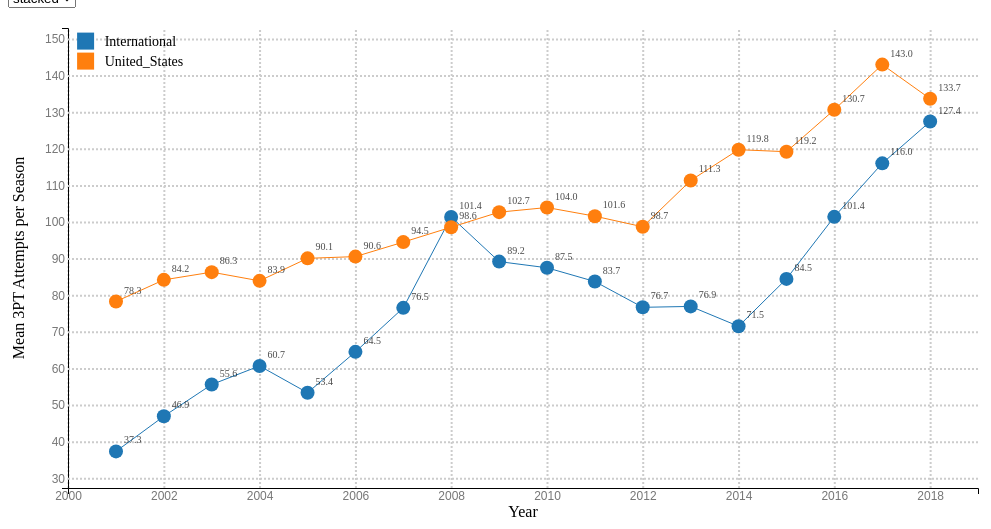
D3 v4 page, settled after 360 driven frames (6 s of simulated time); the page loaded 2 data file(s).






// Add a title. This could alternatively be done above in the html section
d3.select('#titleDiv')
  .append('h1')
  .attr('id', 'titleText')
  .text(' AVG 3PT Attempts in past 20 years by Nationality')




var radius = 7;

var transitionTime = 500;

var margin = {top: 20, right: 10, bottom: 40, left: 60};
// Then define width and height as the inner dimensions of the chart area.
var width = 980 - margin.left - margin.right,
    height = 520 - margin.top - margin.bottom;
// Lastly, define svg as a G element that translates the origin to the top-left corner of the chart area.
var svg = d3.select("body").append("svg")
    .attr("width", width + margin.left + margin.right)
    .attr("height", height + margin.top + margin.bottom)
  .append("g")
    .attr("transform", "translate(" + margin.left + "," + margin.top + ")");

var xScale = d3.scaleTime()
  .domain([new Date(2000, 0, 1), new Date(2019, 0, 1)])
  .range([0, width]);

var yScale = d3.scaleLinear()
  .range([height, 0])

var xAxis = d3.axisBottom(xScale)
  .tickSizeInner(-height);

var yAxis = d3.axisLeft(yScale).tickSizeInner(-width);
  // *14* add gridlines
  // .tickSize(-width);

// // Define xAxisGroup and yAxisGroup. Will call the appropriate axis within ready function
var xAxisGroup = svg.append("g")
    .attr("class", "x axis") //gives group the classes `x` and `axis`
    .attr("transform", "translate(0," + height + ")");

  // text label for the x axis
svg.append("text")             
    .attr("transform",
          "translate(" + (width/2) + " ," + 
                         (height+height/16) + ")")
    .style("text-anchor", "middle")
    .text("Year");

var yAxisGroup = svg.append("g")
    .attr("class", "y axis"); //gives group the classes `y` and `axis`


  // text label for the y axis
svg.append("text")
    .attr("transform", "rotate(-90)")
    .attr("y", 0 - margin.left)
    .attr("x",0 - (height / 2))
    .attr("dy", "1em")
    .style("text-anchor", "middle")
    .text("Mean 3PT Attempts per Season"); 





// define dataSwap function
function updateLegend(datasetGroup,ii,players,Top_Players) {
  if(ii == 1){

  }else{
    d3.selectAll('.players').remove()
    d3.selectAll('.legend').remove()
    d3.selectAll('.playerline').remove()
    d3.selectAll('.playersCircle').remove()
    d3.selectAll('.playersText').remove()
    d3.selectAll('.tooltip').remove()  
    d3.selectAll('.multiple').remove()  
    


  }


  // filter data to get new data subset based on year
  var thisDataGroup = players.filter(function(d) { return d.csv == datasetGroup});
  //console.log(thisDataGroup[0])

  // index to index Top player later
  var value = 0;

  var top_players_datagrp = Top_Players.filter(function(d) {
    if(datasetGroup == 'nationality'){
      value = 'birth_country';
      return d.choice == 'Nation_Volume'
    }else if(datasetGroup == 'height'){
      value = 'size';
      return d.choice == 'Height_Volume'
    }else{
      value = 'Pos';
      return d.choice == 'Position_Volume'
    }
  })
  
  // define scale domains using new data, pass newly defined scales into axes, call axes for each axis group
  

  yScale
    .domain([d3.min(thisDataGroup, function(d) { return d.mean_atmp; })-10,d3.max(thisDataGroup, function(d) { return d.mean_atmp; })+10]);

  xAxis.scale(xScale);

  yAxis.scale(yScale);

  xAxisGroup
    .call(xAxis);

  yAxisGroup
    .transition()
    .duration(transitionTime)
    .call(yAxis);

      //get diff fill color
  var cValue = function(d){return d['value'];},
    color = d3.scaleOrdinal(d3.schemeCategory10);

  // set the colour scale
  var mycolor = d3.scaleOrdinal(d3.schemeCategory10);


  // Define the line
  // 7. d3's line generator
  var valueline = d3.line()
      .x(function(d) { return xScale(d.year);  })
      .y(function(d) { return yScale(d.mean_atmp);  })

   // Nest the entries by series
  var dataNest = d3.nest()
      .key(function(d) {return d['value'];})
      .entries(thisDataGroup);

  //console.log(dataNest);



  dataNest.forEach(function(d,i) { 
          svg.append("path")
              .style('fill','none')
              .attr("class", "playerline")
              .style("stroke", function() { // Add the colours dynamically
                  return d.color = mycolor(d.key); })
              .attr("d", valueline(d.values));


          var legend = svg.selectAll(".legend")
              .data(mycolor.domain())
              .enter().append("g")
              .attr("class", "legend")
              .attr("transform", function(d, i) { return "translate(0," + i * 20 + ")"; });

          var legend_X = width/100;
          var legend_y = height/100;
          

          legend.append("rect")
              .attr('x',legend_X )
              .attr('y',legend_y)
              .attr("width", 17)
              .attr("height", 17)
              .style("fill", mycolor(d.key));

          legend.append("text")
              .attr("x", legend_X+width/33)
              .attr("y", legend_y + height/55)
              .attr("dy", ".35em")
              .style("text-anchor", "start")
              .style('font-size','14px')
              .text(d.key);
            });

// added tooltips
 var info = d3.select("body").append("div") 
    .attr("class", "tooltip")       
    .style("opacity", 0);

// vars needed for finding images
var player_name = 'James_Harden';
var img_path = '/Images/Player_Images/'+player_name+'.png';
var player_age = 22;
var player_3pt_attempt = 800;
var player_3pt_perc = 0.42;




  
var players = svg.selectAll('.players')
  .data(thisDataGroup).enter().append('g')
  .attr('class', 'players')
  // *13* fix x axis format
  // .attr('transform', function(d) { return 'translate(' + xScale(d.month) + ',' + yScale(d.count) + ')'})
  .attr('transform', function(d) { return 'translate(' + xScale(d.year) + ',' + yScale(d.mean_atmp) + ')'})
  .on('mouseenter', function(d) {
  // define hover events
    // d3.select(this)
    //   .select('text')
    //   .transition()
    //   .duration(0)
    //   .style('opacity', 1)
    
    d3.selectAll('circle')
      .style('opacity', 0.5)

    d3.select(this)
      .select('circle')
      .transition()
      .ease(d3.easeElastic)
      .duration(transitionTime)
      .attr('r', radius*2)
      .style('opacity', 1)

    info.transition()   
        .duration(200)   
        .style("opacity", .9)
         ;
    info.html("3PT shots attempted: " + d3.format(".1f")(d.three_atmp) +
                "<br><br>3PT shots made: " + d3.format(".1f")(d.three_made) +
                "<br><br>3PT shots %: " + d3.format(".1%")(d.perc_made)+
                "<br><br>Avg shots attempted: " + d3.format(".1f")(d.mean_atmp) +
                "<br><br>Number in group: " + d3.format(".1f")(d.num)) 
        .style("left", (d3.event.pageX) + "px")   
        .style("top", (d3.event.pageY - 28) + "px");

    var tmp_ye = +d.year;
    var tmp_value = d['value'];

    var tmp_data = top_players_datagrp.filter(function(d) { return d[value] == tmp_value})
    tmp_data = tmp_data.filter(function(d){return +d.year == tmp_ye})[0];


    name_splits = tmp_data['Player'].split(' ');
    player_name = name_splits[0]+'_'+name_splits[1];
    img_path = '/Images/Player_Images/'+player_name+'.png';
    player_age = tmp_data['Age'];
    player_3pt_attempt = tmp_data['attempt_3P'];
    player_3pt_perc = tmp_data['percent_3P'];



    })
  .on('mouseleave', function(d) {
  // // define mouseleave events
  //   d3.select(this)
  //     .select('text')
  //     .transition()
  //     .style('opacity', 0)

    d3.select(this)
      .select('circle')
      .transition()
      .ease(d3.easeElastic)
      .duration(transitionTime)
      .attr('r', radius)

    d3.selectAll('circle')
      .style('opacity', 1)

    info.transition()    
    .duration(500)    
    .style("opacity", 0); 
  })
  .on('click', function(d){
    info.transition()
    .duration(500)
    .style("opacity", .9);
    info.html("<span style='color:black'><h1>Best Shooter</h1><img src="+ 
      img_path+" width='150' height='150'><p>Name: "+
      player_name +"<br> Age: "+player_age+" <br> 3pt Attempts: "+
      player_3pt_attempt+" <br> 3pt perc: "+player_3pt_perc+"</p></span>")
        .style("left", (d3.event.pageX) + "px")   
        .style("top", (d3.event.pageY - 28) + "px");


  });

players.append('circle')
  .attr('class', 'playersCircle')
  // *15* lime green circle fill (This is to show that can also be added using D3)
  .style('fill', function(d){return color(cValue(d));})
  .attr('r', radius);

var round_number = d3.format(".1f");

players.append('text')
  .attr('class', 'playersText')
  .attr('dx', 8)
  .attr('dy', -8)
  .text(function(d) { return round_number(d.mean_atmp);})
  .style('font-size','10px')
  .style('opacity',0.7);



  // update title
  d3.select('#titleText')
    .text(' AVG 3PT Attempts in past 20 years by '+ datasetGroup)

  //remove old elements

  

}


function updateLegend2(datasetGroup,ii,players,Top_Players) {
  if(ii == 1){

  }else{

    d3.selectAll('.players').remove()
    d3.selectAll('.legend').remove()
    d3.selectAll('.playerline').remove()
    d3.selectAll('.playersCircle').remove()
    d3.selectAll('.playersText').remove()
    d3.selectAll('.tooltip').remove()  
    d3.selectAll('.y.axis .tick').remove()  
    d3.selectAll('.multiple').remove()  
    

  }


  // filter data to get new data subset based on year
  var thisDataGroup = players.filter(function(d) { return d.csv == datasetGroup});
  //console.log(thisDataGroup[0])

  // index to index Top player later
  var value = 0;

  var top_players_datagrp = Top_Players.filter(function(d) {
    if(datasetGroup == 'nationality'){
      value = 'birth_country';
      return d.choice == 'Nation_Volume'
    }else if(datasetGroup == 'height'){
      value = 'size';
      return d.choice == 'Height_Volume'
    }else{
      value = 'Pos';
      return d.choice == 'Position_Volume'
    }
  })
  
  // define scale domains using new data, pass newly defined scales into axes, call axes for each axis group


       // Nest the entries by series
  var dataNest = d3.nest()
      .key(function(d) {return d['value'];})
      .entries(thisDataGroup);


  var level_ls = dataNest.map(function(d) { return d.key; });


    var y0 = d3.scaleBand()
      .domain(level_ls)
      .rangeRound([0, height], .15, 0);

    var yScale = d3.scaleLinear()
        .range([y0.bandwidth(), 0]);

    yScale
      .domain([d3.min(thisDataGroup, function(d) { return d.mean_atmp; })-10,d3.max(thisDataGroup, function(d) { return d.mean_atmp; })+10]);

    xAxis.scale(xScale);

    yAxis.scale(yScale);

    xAxisGroup
      .call(xAxis);

    yAxisGroup
      .transition()
      .duration(transitionTime)
      .call(yAxis);

        //get diff fill color
    var cValue = function(d){return d['value'];},
      color = d3.scaleOrdinal(d3.schemeCategory10);

    // set the colour scale
    var mycolor = d3.scaleOrdinal(d3.schemeCategory10);


    var multiple = svg.selectAll(".multiple")
    .data(y0.domain().map(function(d) { return {name: d}; }))
    .enter().append("g")
      .attr("class", function(d,i){return "multiple "+"multiple"+i})
      .attr("transform", function(d) { return "translate(0," + y0(d.name) + ")"; });

    multiple.append("g")
        .attr("class", "y axis inside")
        .call(yAxis.tickSize(-width));

    multiple.append("text")
    .attr("class", "title")
    .attr("transform", "translate(" + (width - 6) + "," + (y0.bandwidth() - 6) + ")")
    .style("text-anchor", "end")
    .text(function(d) { return d.name.replace(/-/g, " "); });

    // Define the line
    // 7. d3's line generator
    var valueline = d3.line()
        .x(function(d) { return xScale(d.year);  })
        .y(function(d) { return yScale(d.mean_atmp);  })





    



    dataNest.forEach(function(d,i) {

            svg.select('.multiple'+i).append("path")
                .style('fill','none')
                .attr("class", "playerline")
                .style("stroke", function() { // Add the colours dynamically
                    return d.color = mycolor(d.key); })
                .attr("d", valueline(d.values))
              

            var legend = svg.selectAll(".legend")
                .data(mycolor.domain())
                .enter().append("g")
                .attr("class", "legend")
                .attr("transform", function(d, i) { return "translate(0," + i * 20 + ")"; });

            var legend_X = width/100;
            var legend_y = height/100;
            

            legend.append("rect")
                .attr('x',legend_X )
                .attr('y',legend_y)
                .attr("width", 17)
                .attr("height", 17)
                .style("fill", mycolor(d.key));

            legend.append("text")
                .attr("x", legend_X+width/33)
                .attr("y", legend_y + height/55)
                .attr("dy", ".35em")
                .style("text-anchor", "start")
                .style('font-size','14px')
                .text(d.key);
              });

  // added tooltips
   var info = d3.select("body").append("div") 
      .attr("class", "tooltip")       
      .style("opacity", 0);

  // vars needed for finding images
  var player_name = 'James_Harden';
  var img_path = '/Images/Player_Images/'+player_name+'.png';
  var player_age = 22;
  var player_3pt_attempt = 800;
  var player_3pt_perc = 0.42;




 dataNest.forEach(function(d,i) { 

  //console.log(thisDataGroup)

    var this_key = d.key
    var tmp_data = thisDataGroup.filter(function(d){
        return d['value'] == this_key;
      })



    var players = d3.select('.multiple'+i).selectAll('.players'+i)
      .data(tmp_data).enter().append('g')
      .attr('class', 'players'+i)
      // *13* fix x axis format
      // .attr('transform', function(d) { return 'translate(' + xScale(d.month) + ',' + yScale(d.count) + ')'})
      .attr('transform', function(d) { return 'translate(' + xScale(d.year) + ',' + yScale(d.mean_atmp) + ')'})
      .on('mouseenter', function(d) {
      // define hover events
        // d3.select(this)
        //   .select('text')
        //   .transition()
        //   .duration(0)
        //   .style('opacity', 1)
        
        d3.selectAll('circle')
          .style('opacity', 0.5)

        d3.select(this)
          .select('circle')
          .transition()
          .ease(d3.easeElastic)
          .duration(transitionTime)
          .attr('r', radius*2)
          .style('opacity', 1)

        info.transition()   
            .duration(200)   
            .style("opacity", .9)
             ;
        info.html("3PT shots attempted: " + d3.format(".1f")(d.three_atmp) +
                    "<br><br>3PT shots made: " + d3.format(".1f")(d.three_made) +
                    "<br><br>3PT shots %: " + d3.format(".1%")(d.perc_made)+
                    "<br><br>Avg shots attempted: " + d3.format(".1f")(d.mean_atmp) +
                    "<br><br>Number in group: " + d3.format(".1f")(d.num)) 
            .style("left", (d3.event.pageX) + "px")   
            .style("top", (d3.event.pageY - 28) + "px");

        var tmp_ye = +d.year;
        var tmp_value = d['value'];

        var tmp_data = top_players_datagrp.filter(function(d) { return d[value] == tmp_value})
        tmp_data = tmp_data.filter(function(d){return +d.year == tmp_ye})[0];


        name_splits = tmp_data['Player'].split(' ');
        player_name = name_splits[0]+'_'+name_splits[1];
        img_path = '/Images/Player_Images/'+player_name+'.png';
        player_age = tmp_data['Age'];
        player_3pt_attempt = tmp_data['attempt_3P'];
        player_3pt_perc = tmp_data['percent_3P'];



      })
    .on('mouseleave', function(d) {
    // // define mouseleave events
    //   d3.select(this)
    //     .select('text')
    //     .transition()
    //     .style('opacity', 0)

      d3.select(this)
        .select('circle')
        .transition()
        .ease(d3.easeElastic)
        .duration(transitionTime)
        .attr('r', radius)

      d3.selectAll('circle')
        .style('opacity', 1)

      info.transition()    
      .duration(500)    
      .style("opacity", 0); 
    })
    .on('click', function(d){
      info.transition()
      .duration(500)
      .style("opacity", .9);
      info.html("<span style='color:black'><h1>Best Shooter</h1><img src="+ 
        img_path+" width='150' height='150'><p>Name: "+
        player_name +"<br> Age: "+player_age+" <br> 3pt Attempts: "+
        player_3pt_attempt+" <br> 3pt perc: "+player_3pt_perc+"</p></span>")
          .style("left", (d3.event.pageX) + "px")   
          .style("top", (d3.event.pageY - 28) + "px");


    });

  players.append('circle')
    .attr('class', 'playersCircle')
    // *15* lime green circle fill (This is to show that can also be added using D3)
    .style('fill', function(d){return color(cValue(d));})
    .attr('r', radius);


  var round_number = d3.format(".1f");

  players.append('text')
    .attr('class', 'playersText')
    .attr('dx', 8)
    .attr('dy', -8)
    .text(function(d) { return round_number(d.mean_atmp);})
    .style('font-size','10px')
    .style('opacity',0.7);



  });



  // update title
  d3.select('#titleText')
    .text(' AVG 3PT Attempts in past 20 years by '+ datasetGroup)

  //remove old elements

  

}



//////-----READ IN DATA----/////////
d3.queue()
.defer(d3.csv, "Final_Data/All_Year.csv")
.defer(d3.csv, "/Final_Data/Top_Players.csv")
.await(function(error, players, top_players) {
    if (error) {
        console.error('Oh dear, something went wrong: ' + error);
    }
    else {
        var parser = d3.timeParse('%Y');

        // format data 
        players.forEach(function(d) {
            d.year = parser(d.year);
            d.mean_atmp = +d.mean_atmp;
            d.num = +d.num;

        })

        top_players.forEach(function(d) {
            d.year = parser(d.year);
        });


      updateLegend('nationality',1,players,top_players);

        var nest = d3.nest()
        .key(function(d){
          return d.csv;
        })
        // .key(function(d){
        //   return d['value'];
        // })
        .entries(players)
        //console.log(nest[0])
          // create buttons
      var buttons = d3.select("#buttonsDiv")


      // var image = svg.append('image').attr("xlink:href", '/Images/Player_Images/James_Harden.png')
      //     .attr("width", 50)
      //     .attr("height", 50)
      //     .attr("x", 30)
      //     .attr("y", 10);

      buttons.append("select")
        .selectAll("option")
            .data(nest)
            .enter()
            .append("option")
            .attr("value", function(d){
                return d.key;
            })
            .text(function(d){
                return d.key;
            })
      buttons.on('change', function() {
          var newData = d3.select(this)
          .select('select')
          .property('value');
          // console.log(newData)
          updateLegend(newData,2,players,top_players);
        });

      var second_button = d3.select('#second_buttonsDiv')

      var second_button_choices = ['stacked','facet']

      second_button.append("select")
        .selectAll("option")
            .data(second_button_choices)
            .enter()
            .append("option")
            .attr("value", function(d){
                return d;
            })
            .text(function(d){
                return d;
            })
      
      second_button.on('change', function() {
          var newData = d3.select(this)
          .select('select')
          .property('value');
          // console.log(newData)
          if(newData == 'stacked'){
            var first_button = d3.select('#buttonsDiv')
                                .select('select').property('value')
            updateLegend(first_button,2,players,top_players);
          }else{   
            var first_button = d3.select('#buttonsDiv')
                                .select('select').property('value')

            updateLegend2(first_button,2,players,top_players);

          }
        });
    }

});




### data: Final_Data/Top_Players.csv
Player, Pos, Age, made_3P, attempt_3P, percent_3P, year, Height, birth_country, size, choice
Raef LaFrentz, C, 24, 51, 139, 0.367, 2001, 611, United States, six_feet_ten_and_eleven, Position_Volume
Antoine Walker, PF, 24, 221, 603, 0.367, 2001, 64, United States, six_feet_four_to_six, Position_Volume
Tim Hardaway, PG, 34, 189, 517, 0.366, 2001, 60, United States, six_feet_and_under, Position_Volume
Vince Carter, SF, 24, 162, 397, 0.408, 2001, 66, United States, six_feet_four_to_six, Position_Volume
Ray Allen, SG, 25, 202, 467, 0.433, 2001, 65, United States, six_feet_four_to_six, Position_Volume
Dirk Nowitzki, C, 23, 139, 350, 0.397, 2002, 70, International, seven_feet_and_above, Position_Volume
Antoine Walker, PF, 25, 222, 645, 0.344, 2002, 64, United States, six_feet_four_to_six, Position_Volume
Baron Davis, PG, 22, 170, 478, 0.356, 2002, 63, United States, six_feet_one_to_three, Position_Volume
Latrell Sprewell, SF, 31, 145, 403, 0.36, 2002, 65, United States, six_feet_four_to_six, Position_Volume
Ray Allen, SG, 26, 229, 528, 0.434, 2002, 65, United States, six_feet_four_to_six, Position_Volume
Raef LaFrentz, C, 26, 47, 116, 0.405, 2003, 611, United States, six_feet_ten_and_eleven, Position_Volume
Antoine Walker, PF, 26, 188, 582, 0.323, 2003, 64, United States, six_feet_four_to_six, Position_Volume
Jason Terry, PG, 25, 160, 431, 0.371, 2003, 62, United States, six_feet_one_to_three, Position_Volume
Peja Stojakovic, SF, 25, 155, 406, 0.382, 2003, 69, International, six_feet_seven_to_nine, Position_Volume
Ray Allen, SG, 27, 201, 533, 0.377, 2003, 65, United States, six_feet_four_to_six, Position_Volume
Dirk Nowitzki, C, 25, 99, 290, 0.341, 2004, 70, International, seven_feet_and_above, Position_Volume
Vladimir Radmanovic, PF, 23, 140, 377, 0.371, 2004, 610, International, six_feet_ten_and_eleven, Position_Volume
Baron Davis, PG, 24, 187, 582, 0.321, 2004, 63, United States, six_feet_one_to_three, Position_Volume
Peja Stojakovic, SF, 26, 240, 554, 0.433, 2004, 69, International, six_feet_seven_to_nine, Position_Volume
Eddie Jones, SG, 32, 177, 479, 0.37, 2004, 66, United States, six_feet_four_to_six, Position_Volume
Brian Cook, C, 24, 78, 199, 0.392, 2005, 69, United States, six_feet_seven_to_nine, Position_Volume
Donyell Marshall, PF, 31, 151, 363, 0.416, 2005, 69, United States, six_feet_seven_to_nine, Position_Volume
Damon Jones, PG, 28, 225, 521, 0.432, 2005, 63, United States, six_feet_one_to_three, Position_Volume
Kyle Korver, SF, 23, 226, 558, 0.405, 2005, 67, United States, six_feet_seven_to_nine, Position_Volume
Quentin Richardson, SG, 24, 226, 631, 0.358, 2005, 66, United States, six_feet_four_to_six, Position_Volume
Brad Miller, C, 29, 34, 88, 0.386, 2006, 611, United States, six_feet_ten_and_eleven, Position_Volume
Rasheed Wallace, PF, 31, 155, 434, 0.357, 2006, 610, United States, six_feet_ten_and_eleven, Position_Volume
Gilbert Arenas, PG, 24, 199, 540, 0.369, 2006, 63, United States, six_feet_one_to_three, Position_Volume
Kyle Korver, SF, 24, 184, 438, 0.42, 2006, 67, United States, six_feet_seven_to_nine, Position_Volume
Ray Allen, SG, 30, 269, 653, 0.412, 2006, 65, United States, six_feet_four_to_six, Position_Volume
Mehmet Okur, C, 27, 129, 336, 0.384, 2007, 611, International, six_feet_ten_and_eleven, Position_Volume
Antawn Jamison, PF, 30, 138, 379, 0.364, 2007, 68, United States, six_feet_seven_to_nine, Position_Volume
Gilbert Arenas, PG, 25, 205, 584, 0.351, 2007, 63, United States, six_feet_one_to_three, Position_Volume
Shane Battier, SF, 28, 157, 373, 0.421, 2007, 68, United States, six_feet_seven_to_nine, Position_Volume
Raja Bell, SG, 30, 205, 496, 0.413, 2007, 65, International, six_feet_four_to_six, Position_Volume
Al Harrington, C, 27, 153, 408, 0.375, 2008, 69, United States, six_feet_seven_to_nine, Position_Volume
Rashard Lewis, PF, 28, 226, 553, 0.409, 2008, 69, United States, six_feet_seven_to_nine, Position_Volume
Steve Nash, PG, 33, 179, 381, 0.47, 2008, 63, International, six_feet_one_to_three, Position_Volume
Jason Richardson, SF, 27, 243, 599, 0.406, 2008, 66, United States, six_feet_four_to_six, Position_Volume
Ray Allen, SG, 32, 180, 452, 0.398, 2008, 65, United States, six_feet_four_to_six, Position_Volume
Rasheed Wallace, C, 34, 113, 319, 0.354, 2009, 610, United States, six_feet_ten_and_eleven, Position_Volume
Rashard Lewis, PF, 29, 220, 554, 0.397, 2009, 69, United States, six_feet_seven_to_nine, Position_Volume
Mo Williams, PG, 26, 183, 420, 0.436, 2009, 61, United States, six_feet_one_to_three, Position_Volume
Danny Granger, SF, 25, 182, 450, 0.404, 2009, 69, United States, six_feet_seven_to_nine, Position_Volume
Ray Allen, SG, 33, 199, 486, 0.409, 2009, 65, United States, six_feet_four_to_six, Position_Volume
Channing Frye, C, 26, 172, 392, 0.439, 2010, 611, United States, six_feet_ten_and_eleven, Position_Volume
Rashard Lewis, PF, 30, 168, 423, 0.397, 2010, 69, United States, six_feet_seven_to_nine, Position_Volume
Aaron Brooks, PG, 25, 209, 525, 0.398, 2010, 60, United States, six_feet_and_under, Position_Volume
Danilo Gallinari, SF, 21, 186, 488, 0.381, 2010, 610, International, six_feet_ten_and_eleven, Position_Volume
Jamal Crawford, SG, 29, 163, 427, 0.382, 2010, 65, United States, six_feet_four_to_six, Position_Volume
Andrea Bargnani, C, 25, 77, 223, 0.345, 2011, 70, International, seven_feet_and_above, Position_Volume
Channing Frye, PF, 27, 171, 439, 0.39, 2011, 611, United States, six_feet_ten_and_eleven, Position_Volume
Mike Bibby, PG, 32, 153, 348, 0.44, 2011, 61, United States, six_feet_one_to_three, Position_Volume
Dorell Wright, SF, 25, 194, 516, 0.376, 2011, 69, United States, six_feet_seven_to_nine, Position_Volume
Jason Richardson, SG, 30, 189, 479, 0.395, 2011, 66, United States, six_feet_four_to_six, Position_Volume
Andrea Bargnani, C, 26, 34, 115, 0.296, 2012, 70, International, seven_feet_and_above, Position_Volume
Ryan Anderson, PF, 23, 166, 422, 0.393, 2012, 610, United States, six_feet_ten_and_eleven, Position_Volume
Brandon Jennings, PG, 22, 129, 388, 0.332, 2012, 61, United States, six_feet_one_to_three, Position_Volume
… [head cut at 6 KiB]
### data: Final_Data/All_Year.csv
value, year, num, three_atmp, three_made, perc_made, mean_atmp, csv
International, 2001, 47, 1755, 676, 0.3852, 37.34, nationality
United_States, 2001, 394, 30842, 10848, 0.3517, 78.28, nationality
International, 2002, 53, 2488, 913, 0.367, 46.94, nationality
United_States, 2002, 387, 32586, 11489, 0.3526, 84.2, nationality
International, 2003, 66, 3670, 1296, 0.3531, 55.61, nationality
United_States, 2003, 362, 31242, 10904, 0.349, 86.3, nationality
International, 2004, 69, 4187, 1506, 0.3597, 60.68, nationality
United_States, 2004, 373, 31305, 10815, 0.3455, 83.93, nationality
International, 2005, 83, 4429, 1607, 0.3628, 53.36, nationality
United_States, 2005, 381, 34319, 12170, 0.3546, 90.08, nationality
International, 2006, 83, 5356, 1987, 0.371, 64.53, nationality
United_States, 2006, 375, 33957, 12099, 0.3563, 90.55, nationality
International, 2007, 86, 6583, 2498, 0.3795, 76.55, nationality
United_States, 2007, 373, 35252, 12474, 0.3539, 94.51, nationality
International, 2008, 81, 8212, 3142, 0.3826, 101.4, nationality
United_States, 2008, 370, 36474, 13036, 0.3574, 98.58, nationality
International, 2009, 82, 7313, 2735, 0.374, 89.18, nationality
United_States, 2009, 363, 37276, 13619, 0.3654, 102.7, nationality
International, 2010, 82, 7175, 2609, 0.3636, 87.5, nationality
United_States, 2010, 361, 37528, 13237, 0.3527, 104, nationality
International, 2011, 90, 7537, 2679, 0.3554, 83.74, nationality
United_States, 2011, 362, 36776, 13207, 0.3591, 101.6, nationality
International, 2012, 89, 5494, 1909, 0.3475, 76.7, nationality
United_States, 2012, 389, 30901, 10784, 0.349, 98.69, nationality
International, 2013, 89, 6848, 2430, 0.3548, 76.94, nationality
United_States, 2013, 379, 42201, 15167, 0.3594, 111.3, nationality
International, 2014, 96, 6866, 2450, 0.3568, 71.52, nationality
United_States, 2014, 385, 46107, 16604, 0.3601, 119.8, nationality
International, 2015, 101, 8530, 2978, 0.3491, 84.46, nationality
United_States, 2015, 391, 46607, 16322, 0.3502, 119.2, nationality
International, 2016, 101, 10243, 3624, 0.3538, 101.4, nationality
United_States, 2016, 375, 48999, 17329, 0.3537, 130.7, nationality
International, 2017, 114, 13227, 4650, 0.3516, 116, nationality
United_States, 2017, 372, 53195, 19098, 0.359, 143, nationality
International, 2018, 114, 14528, 5316, 0.3659, 127.4, nationality
United_States, 2018, 425, 56810, 20490, 0.3607, 133.7, nationality
seven_feet_and_above, 2001, 39, 466, 161, 0.3455, 11.95, height
six_feet_and_under, 2001, 27, 3246, 1158, 0.3567, 120.2, height
six_feet_four_to_six, 2001, 95, 10771, 3826, 0.3552, 113.4, height
six_feet_one_to_three, 2001, 64, 7516, 2693, 0.3583, 117.4, height
six_feet_seven_to_nine, 2001, 136, 8373, 2918, 0.3485, 61.57, height
six_feet_ten_and_eleven, 2001, 80, 2225, 768, 0.3452, 27.81, height
seven_feet_and_above, 2002, 41, 515, 197, 0.3825, 12.56, height
six_feet_and_under, 2002, 23, 2926, 1025, 0.3503, 127.2, height
six_feet_four_to_six, 2002, 91, 12124, 4353, 0.359, 133.2, height
six_feet_one_to_three, 2002, 67, 7743, 2687, 0.347, 115.6, height
six_feet_seven_to_nine, 2002, 129, 8919, 3190, 0.3577, 69.14, height
six_feet_ten_and_eleven, 2002, 89, 2847, 950, 0.3337, 31.99, height
seven_feet_and_above, 2003, 39, 668, 217, 0.3249, 17.13, height
six_feet_and_under, 2003, 18, 2068, 703, 0.3399, 114.9, height
six_feet_four_to_six, 2003, 87, 10674, 3800, 0.356, 122.7, height
six_feet_one_to_three, 2003, 58, 8266, 2908, 0.3518, 142.5, height
six_feet_seven_to_nine, 2003, 137, 10419, 3608, 0.3463, 76.05, height
six_feet_ten_and_eleven, 2003, 89, 2817, 964, 0.3422, 31.65, height
seven_feet_and_above, 2004, 39, 368, 116, 0.3152, 9.436, height
six_feet_and_under, 2004, 21, 2235, 739, 0.3306, 106.4, height
six_feet_four_to_six, 2004, 82, 11501, 4064, 0.3534, 140.3, height
six_feet_one_to_three, 2004, 62, 8261, 2826, 0.3421, 133.2, height
six_feet_seven_to_nine, 2004, 149, 10486, 3692, 0.3521, 70.38, height
six_feet_ten_and_eleven, 2004, 89, 2641, 884, 0.3347, 29.67, height
... 174 more rows